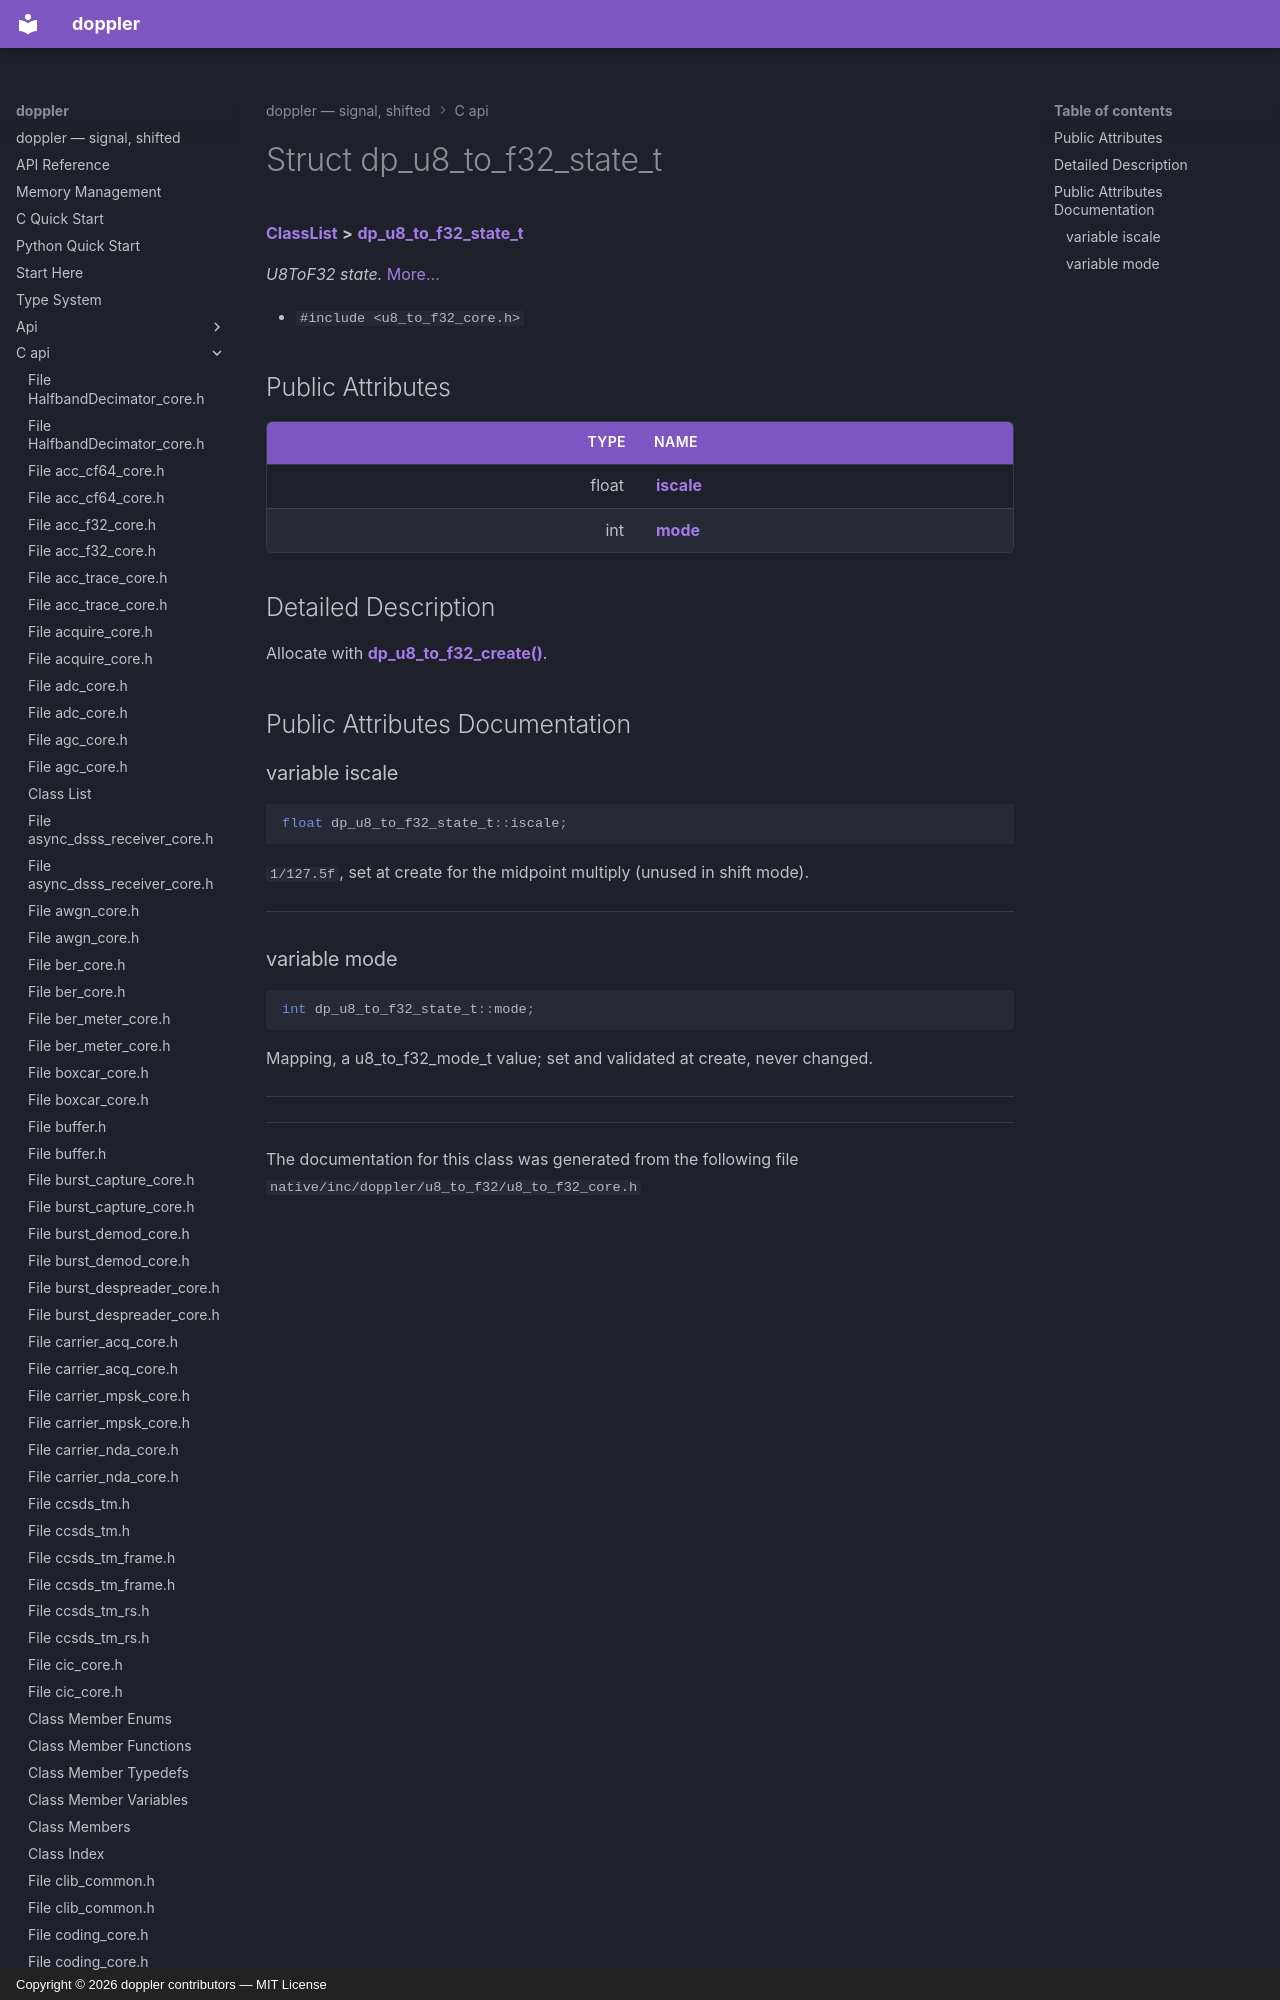

repository: doppler-dsp/doppler · page: c-api/structdp__u8__to__f32__state__t/index.html · generator: mkdocs · copyright: Copyright © 2026 doppler contributors — MIT License



# Struct dp\_u8\_to\_f32\_state\_t



[**ClassList**](annotated.md) **>** [**dp\_u8\_to\_f32\_state\_t**](structdp__u8__to__f32__state__t.md)



_U8ToF32 state._ [More...](#detailed-description)

* `#include <u8_to_f32_core.h>`
